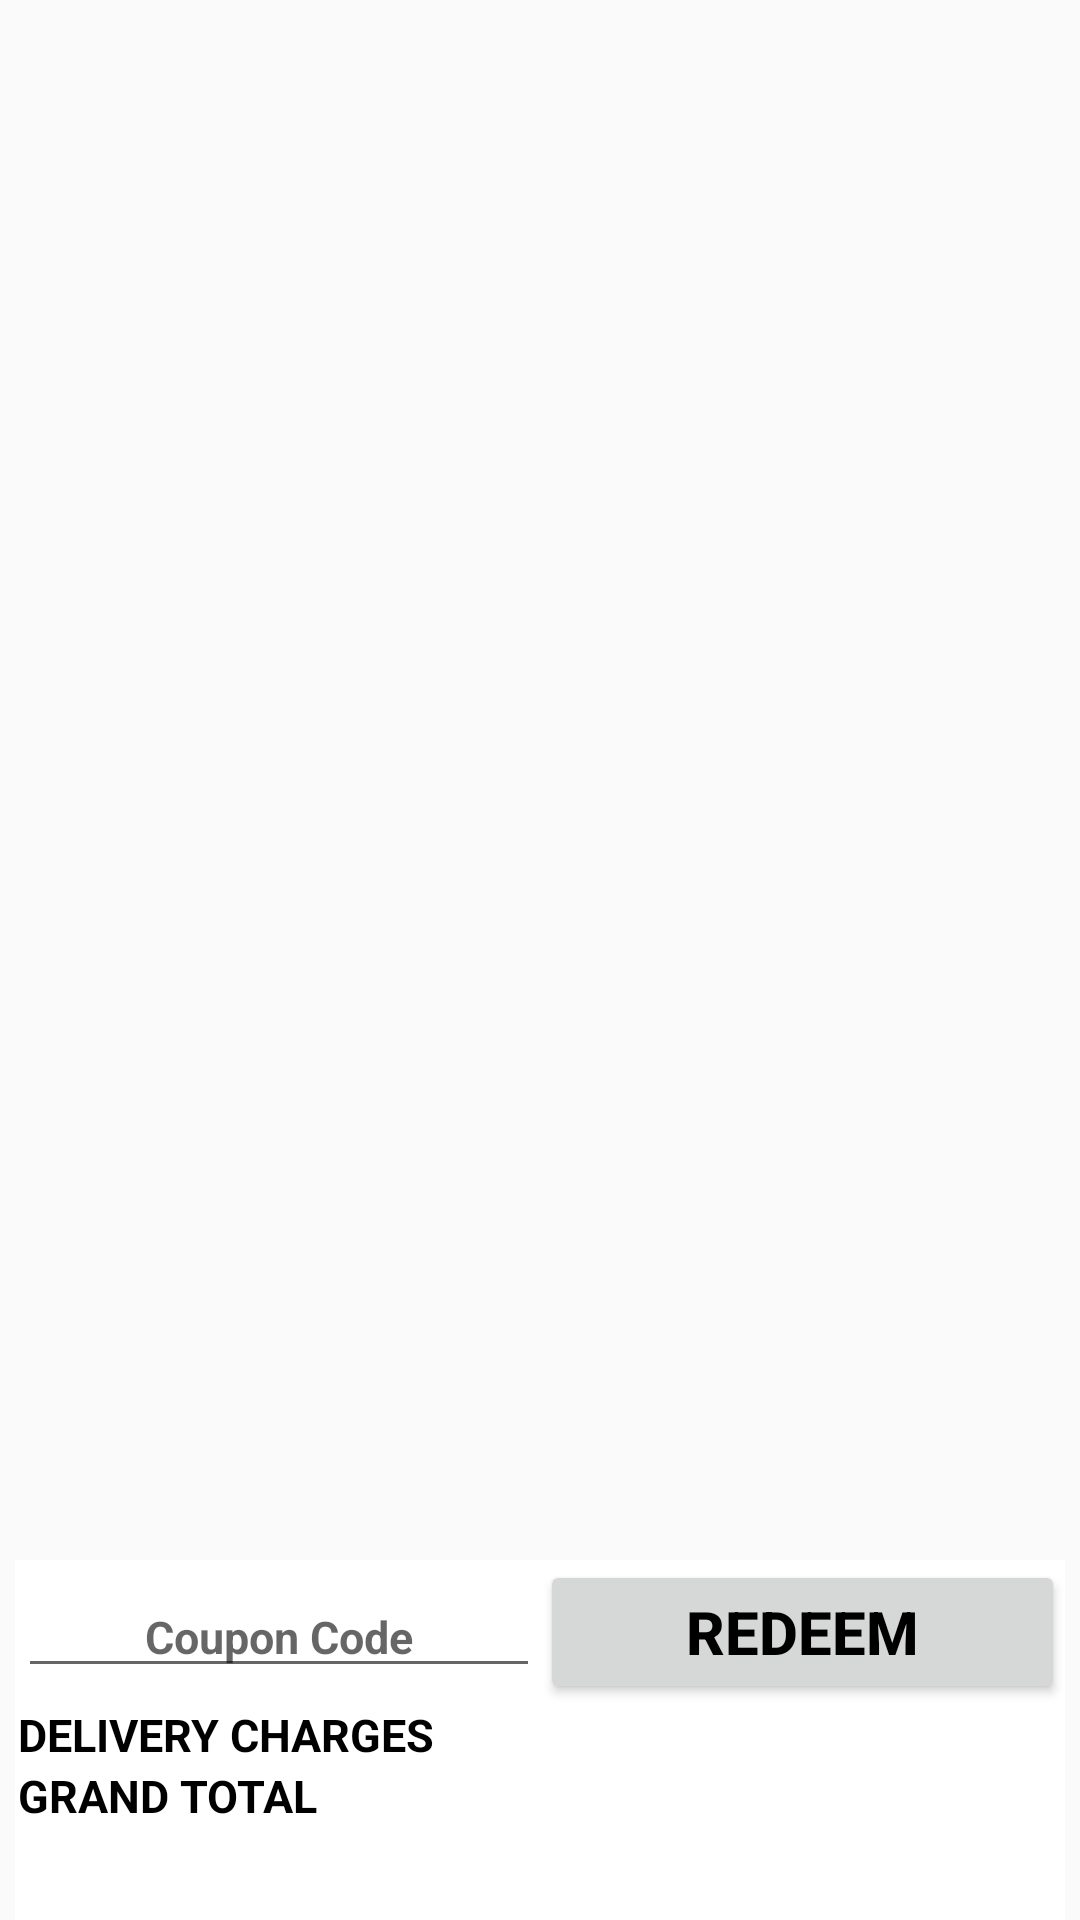

The Android layout XML behind this screen, and the referenced resources:
<!-- AndroidManifest.xml: application theme AppTheme -->
<!-- res/layout/activity_cart.xml -->
<?xml version="1.0" encoding="utf-8"?>
<LinearLayout

    xmlns:android="http://schemas.android.com/apk/res/android"
    android:layout_width="match_parent"
    android:layout_height="match_parent"
    android:orientation="vertical"

    android:paddingLeft="5dp"
    android:paddingRight="5dp">

    <android.support.v7.widget.RecyclerView
        android:id="@+id/my_recycler_view"
        android:layout_width="match_parent"
        android:layout_height="0dp"
        android:layout_weight="5"
        android:scrollbars="vertical" />

    <TextView
        android:id="@+id/empty_note"
        android:layout_width="match_parent"
        android:layout_height="match_parent"
        android:layout_gravity="center_vertical|center_horizontal"
        android:text="@string/cart_is_empty"
        android:textSize="100sp"
        android:textStyle="bold"
        android:visibility="gone" />

    <LinearLayout
        android:layout_width="match_parent"
        android:layout_height="120dp"
        android:background="@android:color/white"
        android:orientation="vertical">


        <LinearLayout
            android:layout_width="match_parent"
            android:layout_height="wrap_content"
            android:layout_marginTop="0dp"
            android:orientation="horizontal"
            android:weightSum="10">

            <EditText
                android:id="@+id/textview_coupon"
                android:layout_width="match_parent"
                android:layout_height="wrap_content"
                android:layout_gravity="center_vertical|center_horizontal"
                android:layout_marginLeft="1dp"
                android:layout_marginStart="1dp"
                android:layout_weight="5"
                android:gravity="center_horizontal|center_vertical"
                android:hint="@string/coupon_code"
                android:textColor="@android:color/black"
                android:textSize="15sp"
                android:textStyle="bold" />

            <Button
                android:id="@+id/button_redeem"
                android:layout_width="match_parent"
                android:layout_height="wrap_content"
                android:layout_alignParentStart="true"
                android:layout_alignParentTop="true"
                android:layout_gravity="center_vertical|center_horizontal"
                android:layout_weight="5"
                android:gravity="center_horizontal|center_vertical"
                android:text="@string/redeem"
                android:textColor="@android:color/black"
                android:textSize="20sp"
                android:textStyle="bold" />
        </LinearLayout>

        <LinearLayout
            android:layout_width="match_parent"
            android:layout_height="wrap_content"
            android:orientation="horizontal"
            android:weightSum="10">

            <TextView
                android:layout_width="match_parent"
                android:layout_height="wrap_content"
                android:layout_gravity="center_vertical|center_horizontal"
                android:layout_marginLeft="1dp"
                android:layout_marginStart="1dp"
                android:layout_weight="5"
                android:gravity="left|center_vertical|center_horizontal"
                android:text="@string/delivery_charges"
                android:textColor="@android:color/black"
                android:textSize="15sp"
                android:textStyle="bold" />

            <TextView
                android:id="@+id/textview_delivery_price"
                android:layout_width="match_parent"
                android:layout_height="wrap_content"
                android:layout_alignParentStart="true"
                android:layout_alignParentTop="true"
                android:layout_gravity="center_vertical|center_horizontal"
                android:layout_weight="5"
                android:gravity="center_horizontal|center_vertical"

                android:textColor="@android:color/black"
                android:textSize="15sp"
                android:textStyle="bold" />
        </LinearLayout>


        <LinearLayout
            android:layout_width="match_parent"
            android:layout_height="wrap_content"
            android:layout_marginTop="0dp"
            android:orientation="horizontal"
            android:weightSum="10">

            <TextView
                android:layout_width="match_parent"
                android:layout_height="wrap_content"
                android:layout_gravity="center_vertical|center_horizontal"
                android:layout_marginLeft="1dp"
                android:layout_marginStart="1dp"
                android:layout_weight="5"
                android:gravity="left|center_vertical|center_horizontal"
                android:text="@string/total_price"
                android:textColor="@android:color/black"
                android:textSize="15sp"
                android:textStyle="bold" />

            <TextView
                android:id="@+id/textview_grandprice"
                android:layout_width="match_parent"
                android:layout_height="wrap_content"
                android:layout_alignParentStart="true"
                android:layout_alignParentTop="true"
                android:layout_gravity="center_vertical|center_horizontal"
                android:layout_weight="5"
                android:gravity="center_horizontal|center_vertical"
                android:textColor="@android:color/black"
                android:textSize="15sp"
                android:textStyle="bold" />
        </LinearLayout>
    </LinearLayout>

</LinearLayout>
<!-- resources referenced by this layout -->
<resources>
  <string name="cart_is_empty">CART IS EMPTY</string>
  <string name="coupon_code">Coupon Code</string>
  <string name="delivery_charges">DELIVERY CHARGES</string>
  <string name="redeem">REDEEM</string>
  <string name="total_price">GRAND TOTAL</string>
  <style name="AppTheme" parent="Theme.AppCompat.Light.DarkActionBar">
          
          <item name="colorPrimary">@color/colorPrimary</item>
          <item name="colorPrimaryDark">@color/colorPrimaryDark</item>
          <item name="colorAccent">@color/colorAccent</item>
      </style>
  <color name="colorPrimary">#757575</color>
  <color name="colorPrimaryDark">#494949</color>
  <color name="colorAccent">#D81B60</color>
</resources>
